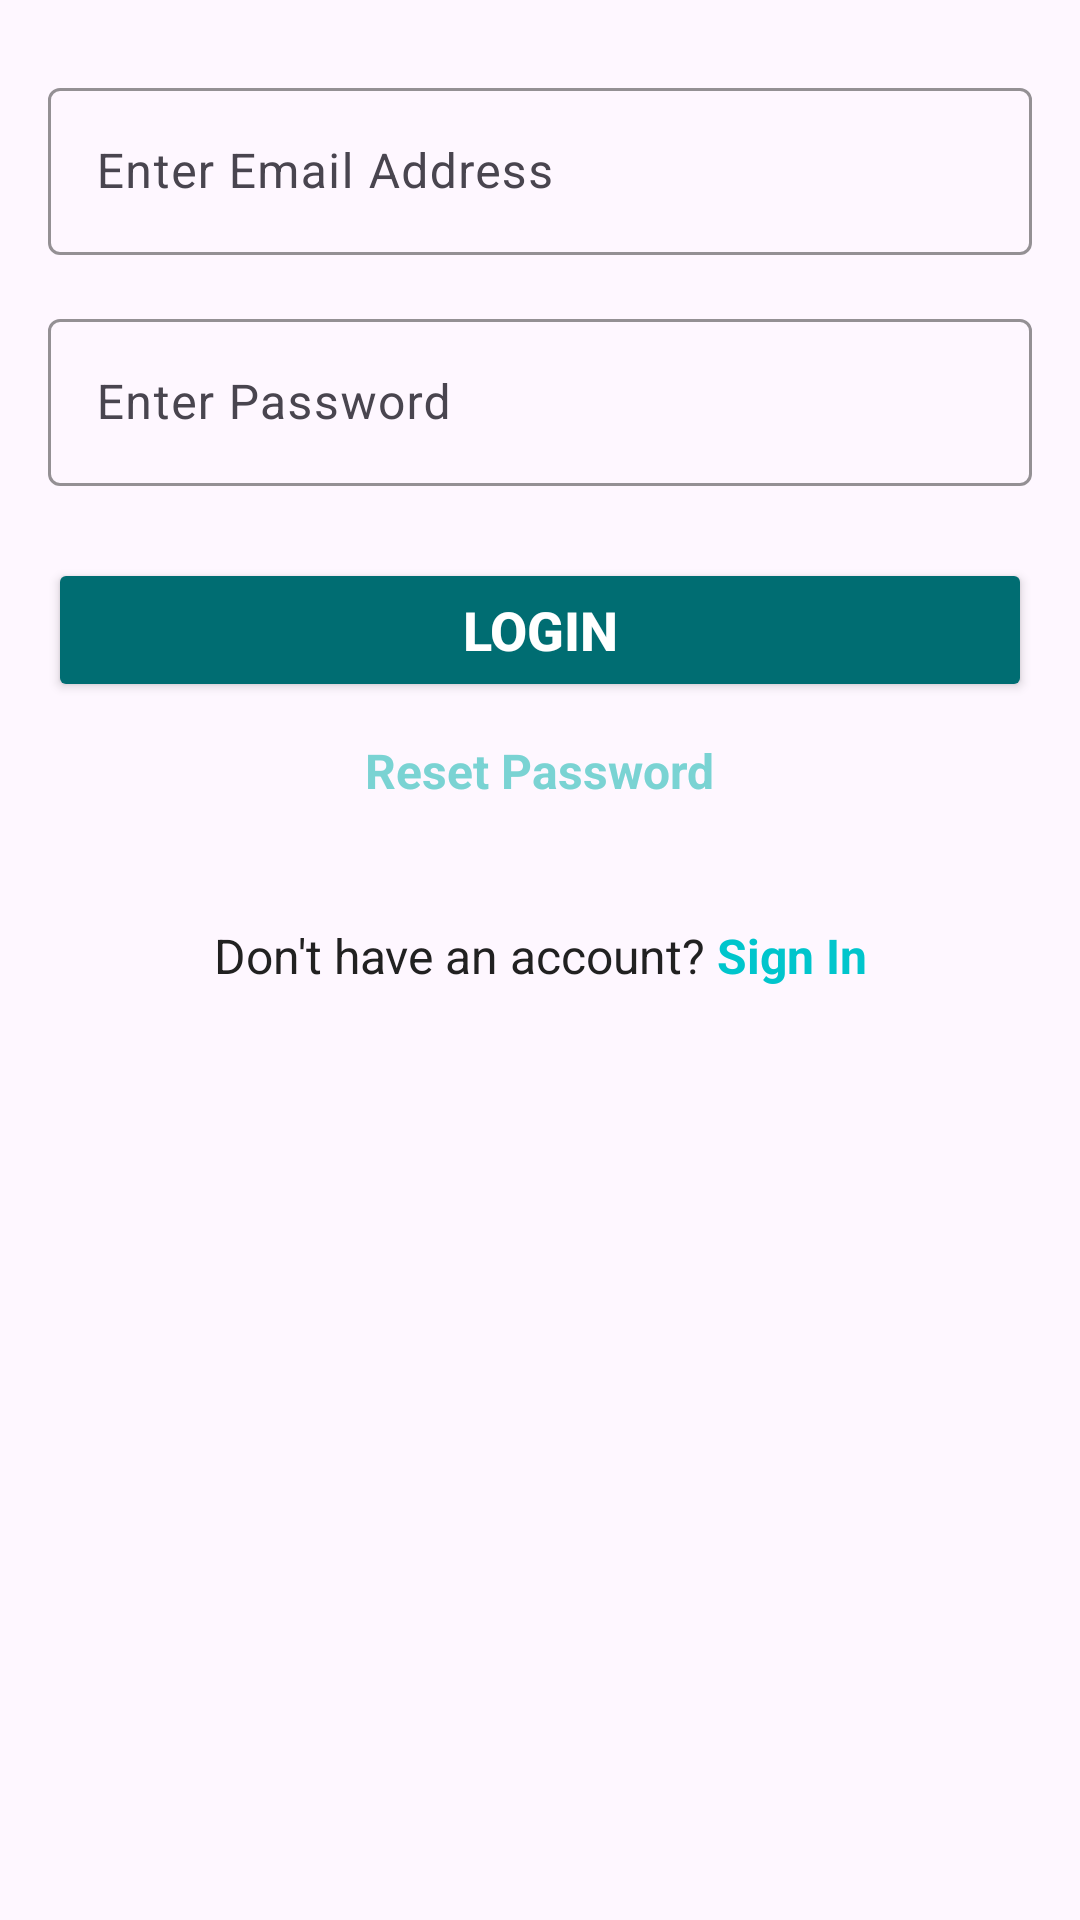

Write the Android layout XML for this screen, with the resource values it uses.
<!-- AndroidManifest.xml: application theme Theme.CareCycle -->
<!-- res/layout/fragment_login.xml -->
<?xml version="1.0" encoding="utf-8"?>
<FrameLayout xmlns:android="http://schemas.android.com/apk/res/android"
    xmlns:tools="http://schemas.android.com/tools"
    android:layout_width="match_parent"
    android:layout_height="match_parent"
    xmlns:app="http://schemas.android.com/apk/res-auto"
    tools:context=".fragments.LoginFragment">


        <androidx.constraintlayout.widget.ConstraintLayout
            android:layout_width="match_parent"
            android:layout_height="match_parent">

            
            <com.google.android.material.textfield.TextInputLayout
                android:id="@+id/textInputLayout"
                android:layout_width="0dp"
                android:layout_height="wrap_content"
                app:boxStrokeColor="@color/colorSecondary"
                app:hintTextColor="@color/colorSecondary"
                app:layout_constraintTop_toTopOf="parent"
                app:layout_constraintStart_toStartOf="parent"
                app:layout_constraintEnd_toEndOf="parent"
                android:layout_marginTop="24dp"
                android:layout_marginStart="16dp"
                android:layout_marginEnd="16dp">

                <com.google.android.material.textfield.TextInputEditText
                    android:id="@+id/emailTv"
                    android:layout_width="match_parent"
                    android:layout_height="wrap_content"
                    android:hint="Enter Email Address"
                    android:inputType="textEmailAddress"
                    android:textColor="@color/textDark"
                    android:textColorHint="@color/colorSecondary" />
            </com.google.android.material.textfield.TextInputLayout>

            
            <com.google.android.material.textfield.TextInputLayout
                android:id="@+id/textInputLayout2"
                android:layout_width="0dp"
                android:layout_height="wrap_content"
                app:boxStrokeColor="@color/colorSecondary"
                app:hintTextColor="@color/colorSecondary"
                app:layout_constraintTop_toBottomOf="@id/textInputLayout"
                app:layout_constraintStart_toStartOf="@id/textInputLayout"
                app:layout_constraintEnd_toEndOf="@id/textInputLayout"
                android:layout_marginTop="16dp">

                <com.google.android.material.textfield.TextInputEditText
                    android:id="@+id/passwordTv"
                    android:layout_width="match_parent"
                    android:layout_height="wrap_content"
                    android:hint="Enter Password"
                    android:inputType="textPassword"
                    android:textColor="@color/textDark"
                    android:textColorHint="@color/colorSecondary" />
            </com.google.android.material.textfield.TextInputLayout>

            
            <Button
                android:id="@+id/loginBtn"
                android:layout_width="0dp"
                android:layout_height="wrap_content"
                android:text="Login"
                android:textSize="18sp"
                android:textColor="@color/backgroundLight"
                android:backgroundTint="@color/colorPrimary"
                android:textStyle="bold"
                android:layout_marginTop="24dp"
                app:layout_constraintTop_toBottomOf="@id/textInputLayout2"
                app:layout_constraintStart_toStartOf="@id/textInputLayout2"
                app:layout_constraintEnd_toEndOf="@id/textInputLayout2" />

            
            <TextView
                android:id="@+id/resetTv"
                android:layout_width="wrap_content"
                android:layout_height="wrap_content"
                android:text="Reset Password"
                android:textSize="16sp"
                android:textStyle="bold"
                android:textColor="@color/colorAccent"
                android:layout_marginTop="12dp"
                app:layout_constraintTop_toBottomOf="@id/loginBtn"
                app:layout_constraintStart_toStartOf="@id/loginBtn"
                app:layout_constraintEnd_toEndOf="@id/loginBtn"
                app:layout_constraintHorizontal_bias="0.5" />

            
            <LinearLayout
                android:id="@+id/linearLayout"
                android:layout_width="wrap_content"
                android:layout_height="wrap_content"
                android:orientation="horizontal"
                android:layout_marginTop="40dp"
                app:layout_constraintTop_toBottomOf="@id/resetTv"
                app:layout_constraintStart_toStartOf="parent"
                app:layout_constraintEnd_toEndOf="parent">

                <TextView
                    android:id="@+id/textView2"
                    android:layout_width="wrap_content"
                    android:layout_height="wrap_content"
                    android:text="Don't have an account?"
                    android:textSize="16sp"
                    android:textColor="@color/textDark" />

                <TextView
                    android:id="@+id/singin"
                    android:layout_width="wrap_content"
                    android:layout_height="wrap_content"
                    android:text=" Sign In"
                    android:textColor="@color/colorSecondary"
                    android:textSize="16sp"
                    android:textStyle="bold" />
            </LinearLayout>

        </androidx.constraintlayout.widget.ConstraintLayout>
    </FrameLayout>
<!-- resources referenced by this layout -->
<resources>
  <color name="backgroundLight">#FFFFFF</color>
  <color name="colorAccent">#7AD3D3</color>
  <color name="colorPrimary">#006D72</color>
  <color name="colorSecondary">#00C5CC</color>
  <color name="textDark">#212121</color>
  <style name="Theme.CareCycle" parent="Base.Theme.CareCycle" />
  <style name="Base.Theme.CareCycle" parent="Theme.Material3.DayNight.NoActionBar">
          <item name="colorPrimary">@color/colorPrimary</item>
          <item name="colorPrimaryVariant">@color/colorPrimaryComplement</item>
          <item name="colorSecondary">@color/colorSecondary</item>
          <item name="colorSecondaryVariant">@color/colorSecondaryComplement</item>
      </style>
  <color name="colorPrimaryComplement">#722D00</color>
  <color name="colorSecondaryComplement">#CC2600</color>
</resources>
